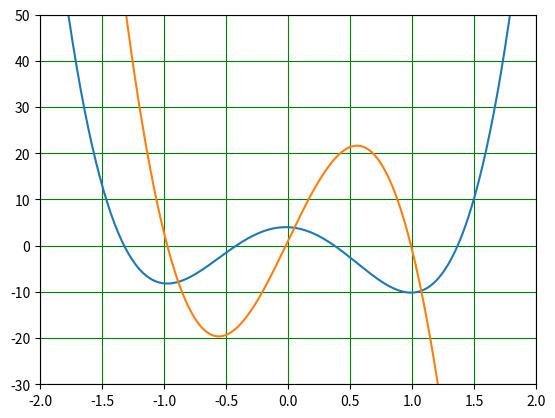

Python code for this plot:
import math
import numpy as np
import matplotlib.pyplot as plt

eps =1**(-5) #rubni uvjet, totalna vrijednost
x = np.arange(-5, 91, 0.01)

obicna = []
prva = []
druga = []

#za min i max nacrtat
for i in x:
    obicna.append(9*(i**4) - 8*(i**2) - i- 6 + 10*math.cos(2*i))

for l in x:
    prva.append(-(36*(l**3) - 16*(l) - 1 -20*math.sin(2*l)))

for k in x:
    druga.append(-(108*(k**2) - 16 - 40*math.cos(2*i)))
#ovo je samo za pronac intervale koje posli uvrstavan u metodu bisekcije



#ode se dalje samo koristim tom metodom vise mi ne treba ono gore
def U(x):   #stabilna i nestabilna ravnoteza svakako trazin der od ovog
    return(9*(x**4) - 8*(x**2) - x- 6 + 10*math.cos(2*x))  #zadana pot funkcija

def der_U(x):
    return(-(36*(x**3) - 16*(x) - 1 -20*math.sin(2*x))) 
#crtanjem ove derivacije funkcije dobivam di se nalaze nul tocke


def der2_U(x):
    return(-(108*(x**2) - 16 - 40*math.cos(2*x)))

# Bisection method to find roots of a function
def bisection_method(a, b):  #u funk kad posli pozivam samo dodajem vec prethodno odredene funkcije
    n = 0
    c=(a + b) / 2
    while U(a - b) / 2 > eps:
        n = n+1
        
        if U(a) * U(c) < 0:
            b = c
        elif U(b) * U(c) > 0:
            a = c
        elif (n==100):
            break
    return c

interval = bisection_method(-0.6, 0.6) #minimum i maksimum
#sama odredujem interval a ako imam vise nul tocki onda za svaku nul-tocku moran odredit min i maks

if der2_U(interval) <0:
    print("min")
elif der2_U(interval) >0:
    print("max")
else:
    print("nije dobro")

plt.xlim(-2,2)
plt.ylim(-30,50)
plt.plot(x, obicna)
plt.plot(x, prva)
plt.grid(color = "green")
#plt.plot(x, druga)
plt.show()
